Run: headless pygame with SDL's dummy video driver; simulated clock (each Clock.tick advances the game by its frame time, no real sleeping); random seed 0; keys injected as events and as key.get_pressed() state; no mouse input.
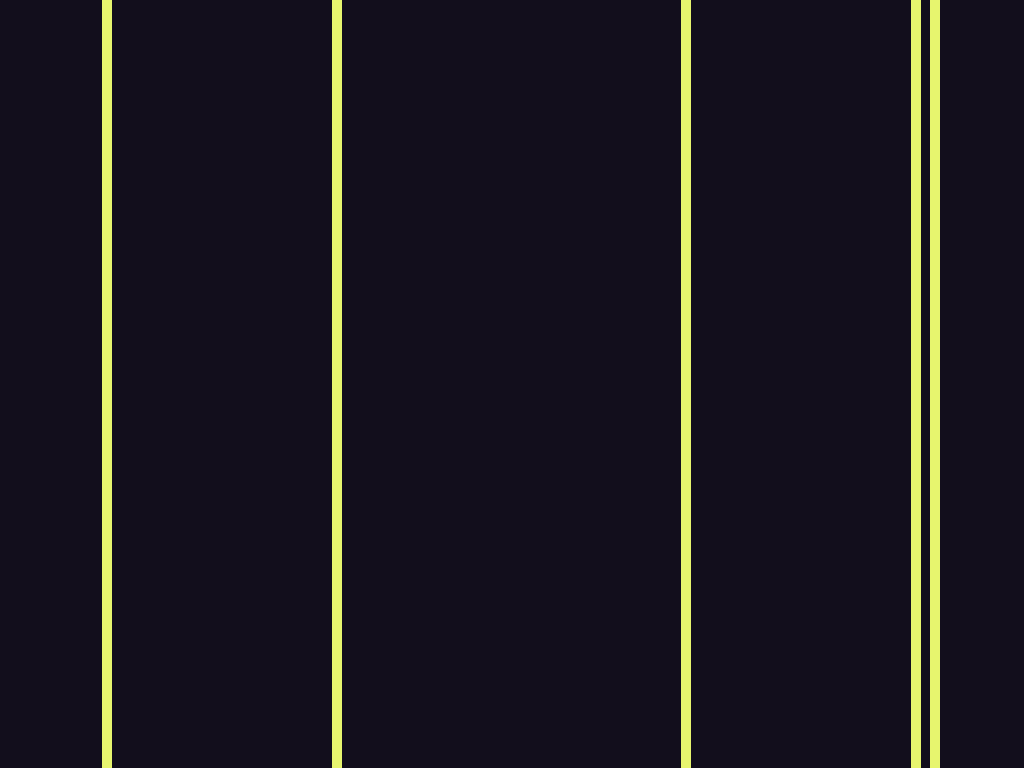
Frame 1 of 4 · flips 1–60 · no input
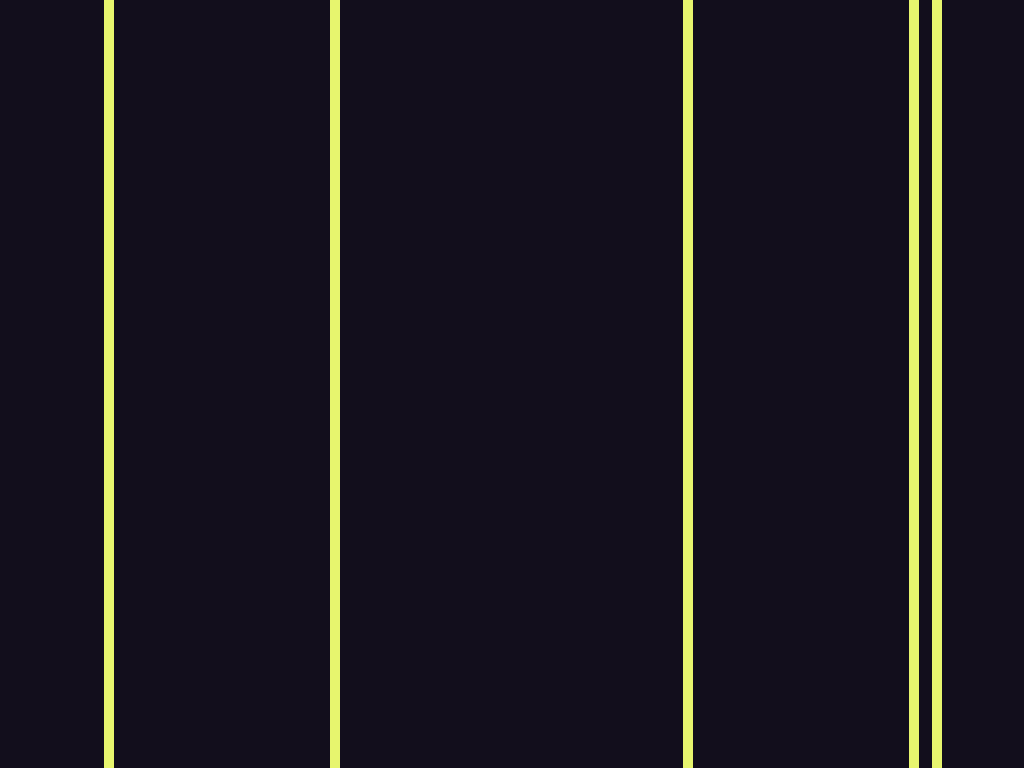
Frame 2 of 4 · flips 61–180 · tapped SPACE, RETURN · held RIGHT (→), D
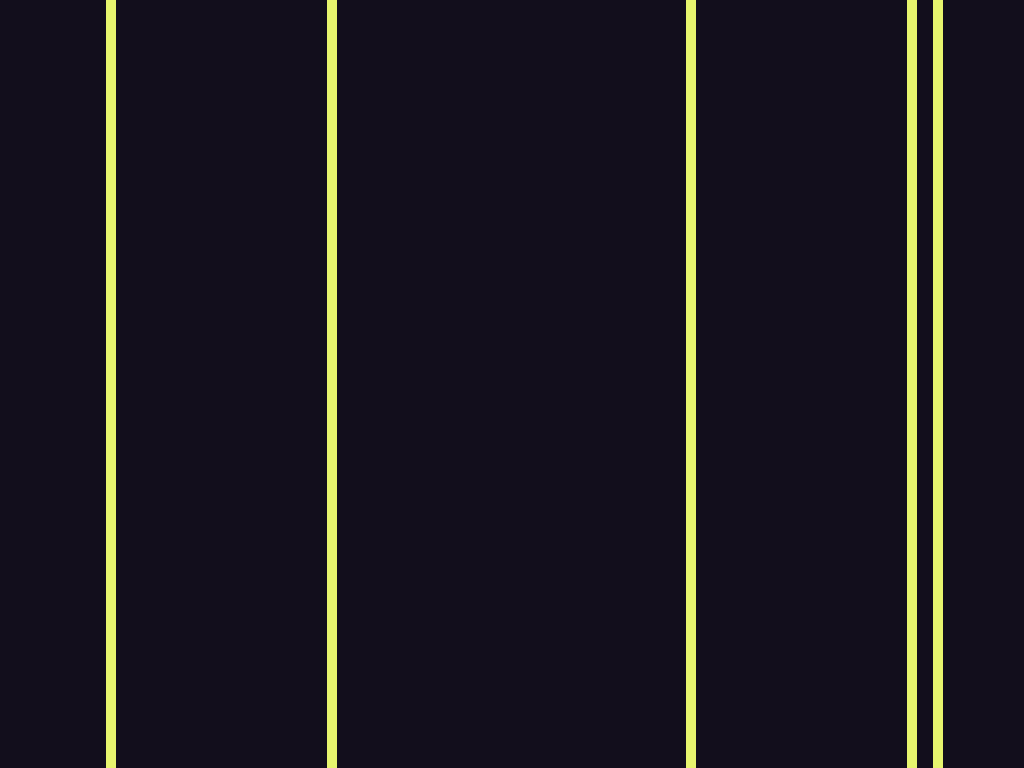
Frame 3 of 4 · flips 181–300 · held DOWN (↓), S
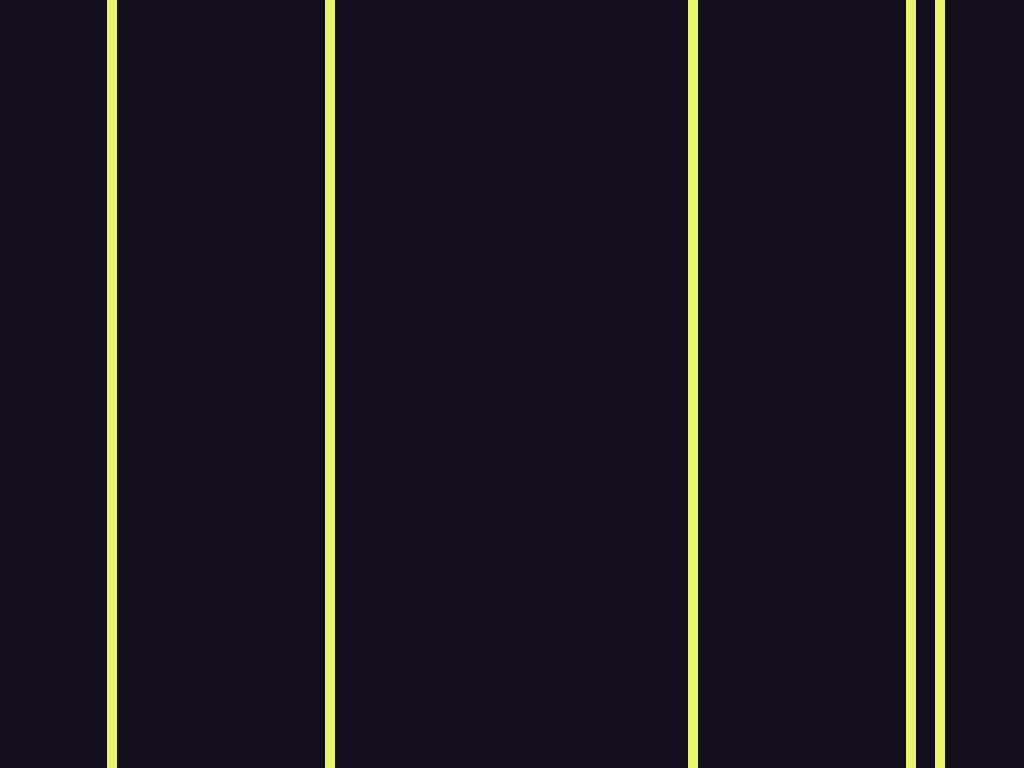
Frame 4 of 4 · flips 301–420 · held LEFT (←), A, UP (↑), W

The pygame program that drew these frames:

import pygame, sys
from time import time
from math import sin, pi

black = 0,0,0
white = 0xFF, 0xFF, 0xFF
background_color = 0x12, 0x0E, 0x1C
front_color = 0xE7, 0xF5, 0x6E

def animation_frame(screen):
    screen.fill(background_color)
    now = time()
    (width, height) = screen.get_size()
    for phase in [0.0, 0.2, 0.5, 0.8, 0.7]:
        x = 512 + sin(2*pi*((now*0.02) + phase)) * 512
        thickness = 10
        screen.fill(front_color, (x-thickness/2, 0, thickness, height))

def dispatch(event):
    if event.type == pygame.QUIT:
        sys.exit(0)

pygame.display.init()
screen = pygame.display.set_mode((1024, 768))
while 1:
    for event in pygame.event.get():
        dispatch(event)
    animation_frame(screen)
    pygame.display.flip()
